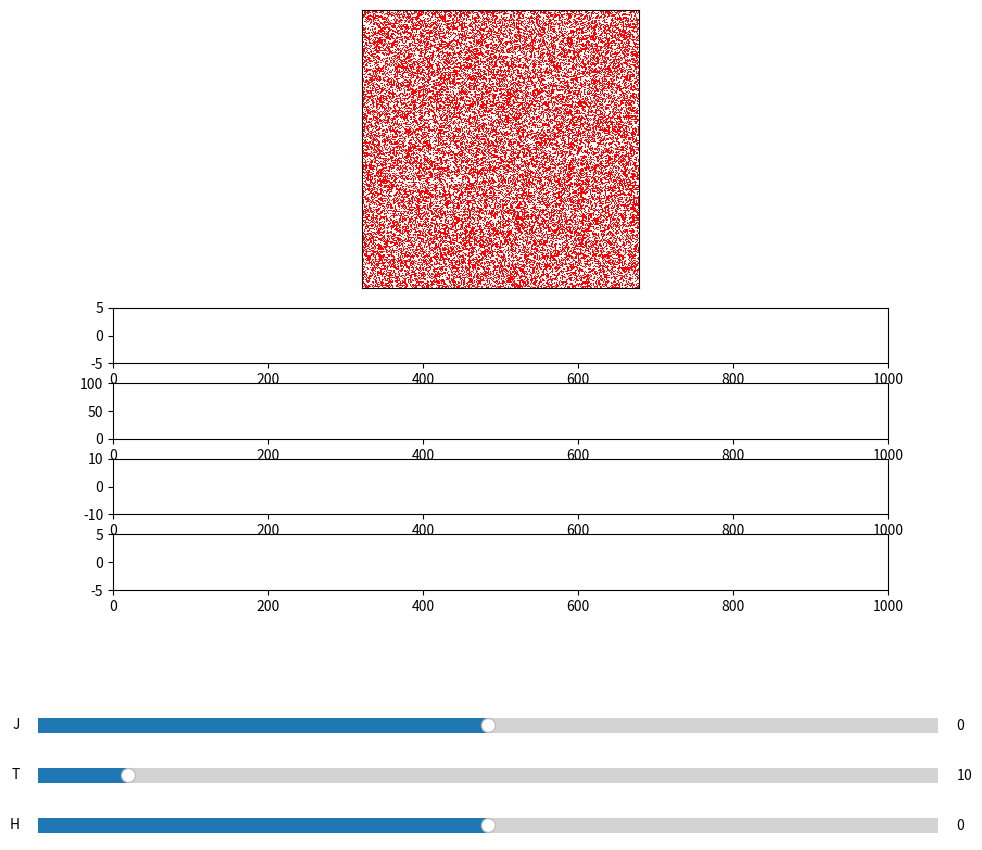

The matplotlib source for this figure:
import numpy as np
import matplotlib.pyplot as plt
import matplotlib.animation as animation
import matplotlib.colors as colors
from matplotlib.widgets import Slider


class lattice:
    def __init__(self,nrow,ncol):
        self.data = np.where(np.random.random((nrow, ncol)) > 0.5, 1, -1)
        self.energ=self.energy(0,0)

    def deltaE(self,i,j,J,H):
        rows,cols = self.data.shape
        adj=self.data[i,(j+1)%cols]+self.data[i,(j-1)%cols]+self.data[(i+1)%rows,j]+self.data[(i-1)%rows,j]
        return 2*self.data[i,j]*(J*adj+H)
        
    def step(self,i,j,J,H,T):
        dE=self.deltaE(i,j,J,H)
        p=np.random.random()
        if dE<0 or (T!=0 and np.exp((-dE)/T))>p:
            self.energ+=dE
            self.data[i,j] = -self.data[i,j]

    def stepN(self,N,J,H,T):
        rng = np.random.default_rng()
        rands=rng.integers(0,[self.data.shape],size=(N,2))
        for k in range(N):
            i,j=rands[k]
            self.step(i,j,J,H,T)

    def energy(self, J, H):
        rows,cols = self.data.shape
        energy=0
        for i in range(rows):
            for j in range(cols):
                adj=self.data[i,(j+1)%cols]+self.data[i,(j-1)%cols]+self.data[(i+1)%rows,j]+self.data[(i-1)%rows,j]
                energy-=self.data[i,j]*(J*adj+H)
        return energy/4



def run(rows=256,cols=256):
    fig,(ax,ax2,ax3,ax4,ax5)= plt.subplots(5, 1,figsize=(10,10), height_ratios=[5, 1, 1, 1, 1])
    fig.subplots_adjust(bottom=0.3)
    ax.get_xaxis().set_visible(False)
    ax.get_yaxis().set_visible(False)
    ax2.set_xlim(0,1000)
    ax2.set_ylim(-5,5)
    ax3.set_xlim(0,1000)
    ax3.set_ylim(0,100)
    ax4.set_xlim(0,1000)
    ax4.set_ylim(-10,10)
    ax5.set_xlim(0,1000)
    ax5.set_ylim(-5,5)
    cmap = colors.ListedColormap(['white', 'red'])
    ax_H = plt.axes([0.05, 0.05, 0.9, 0.03])
    ax_T = plt.axes([0.05, 0.10, 0.9, 0.03])
    ax_J = plt.axes([0.05, 0.15, 0.9, 0.03])
    s_H = Slider(ax_H, r'H', -5, 5, valinit=0, valstep=0.2)
    s_T = Slider(ax_T, r'T', 0, 100, valinit=10, valstep=2)
    s_J = Slider(ax_J, r'J', -10, 10, valinit=0, valstep=0.2)

    N=rows*cols//50
    latt=lattice(rows,cols)
    J,H,T=0,0,1
    heatmap = ax.imshow(latt.data,cmap=cmap,vmin=-1,vmax=1, animated=True)
    xdata=[]
    y2data=[]
    y3data=[]
    y4data=[]
    y5data=[]
    line2,=ax2.plot([],[])
    line3,=ax3.plot([],[])
    line4,=ax4.plot([],[])
    line5,=ax5.plot([],[])

    plots=[heatmap,line2,line3,line4,line5]
    def update(t):
        H=s_H.val
        T=s_T.val
        J=s_J.val
        if(t%1000==0 and t>=500):
            ax2.set_xlim(t,t+1000)
            ax3.set_xlim(t,t+1000)
            ax4.set_xlim(t,t+1000)
            ax5.set_xlim(t,t+1000)

        latt.stepN(N,J,H,T)
        heatmap.set_data(latt.data)
        xdata.append(t)
        y2data.append(H)
        y3data.append(T)
        y4data.append(J)
        y5data.append(latt.energ/(rows*cols))
        line2.set_data(xdata,y2data)
        line3.set_data(xdata,y3data)
        line4.set_data(xdata,y4data)
        line5.set_data(xdata,y5data)
        return plots

    def updateH(t):
        H=s_H.val
        latt.energ=latt.energy(J,H)

    def updateT(t):
        T=s_T.val

    def updateJ(t):
        J=s_J.val
        latt.energ=latt.energy(J,H)


    s_H.on_changed(updateH)
    s_T.on_changed(updateT)
    s_J.on_changed(updateJ)
    ani = animation.FuncAnimation(fig, update, interval=1,blit=True)
    plt.show()


if __name__=="__main__":
    run()